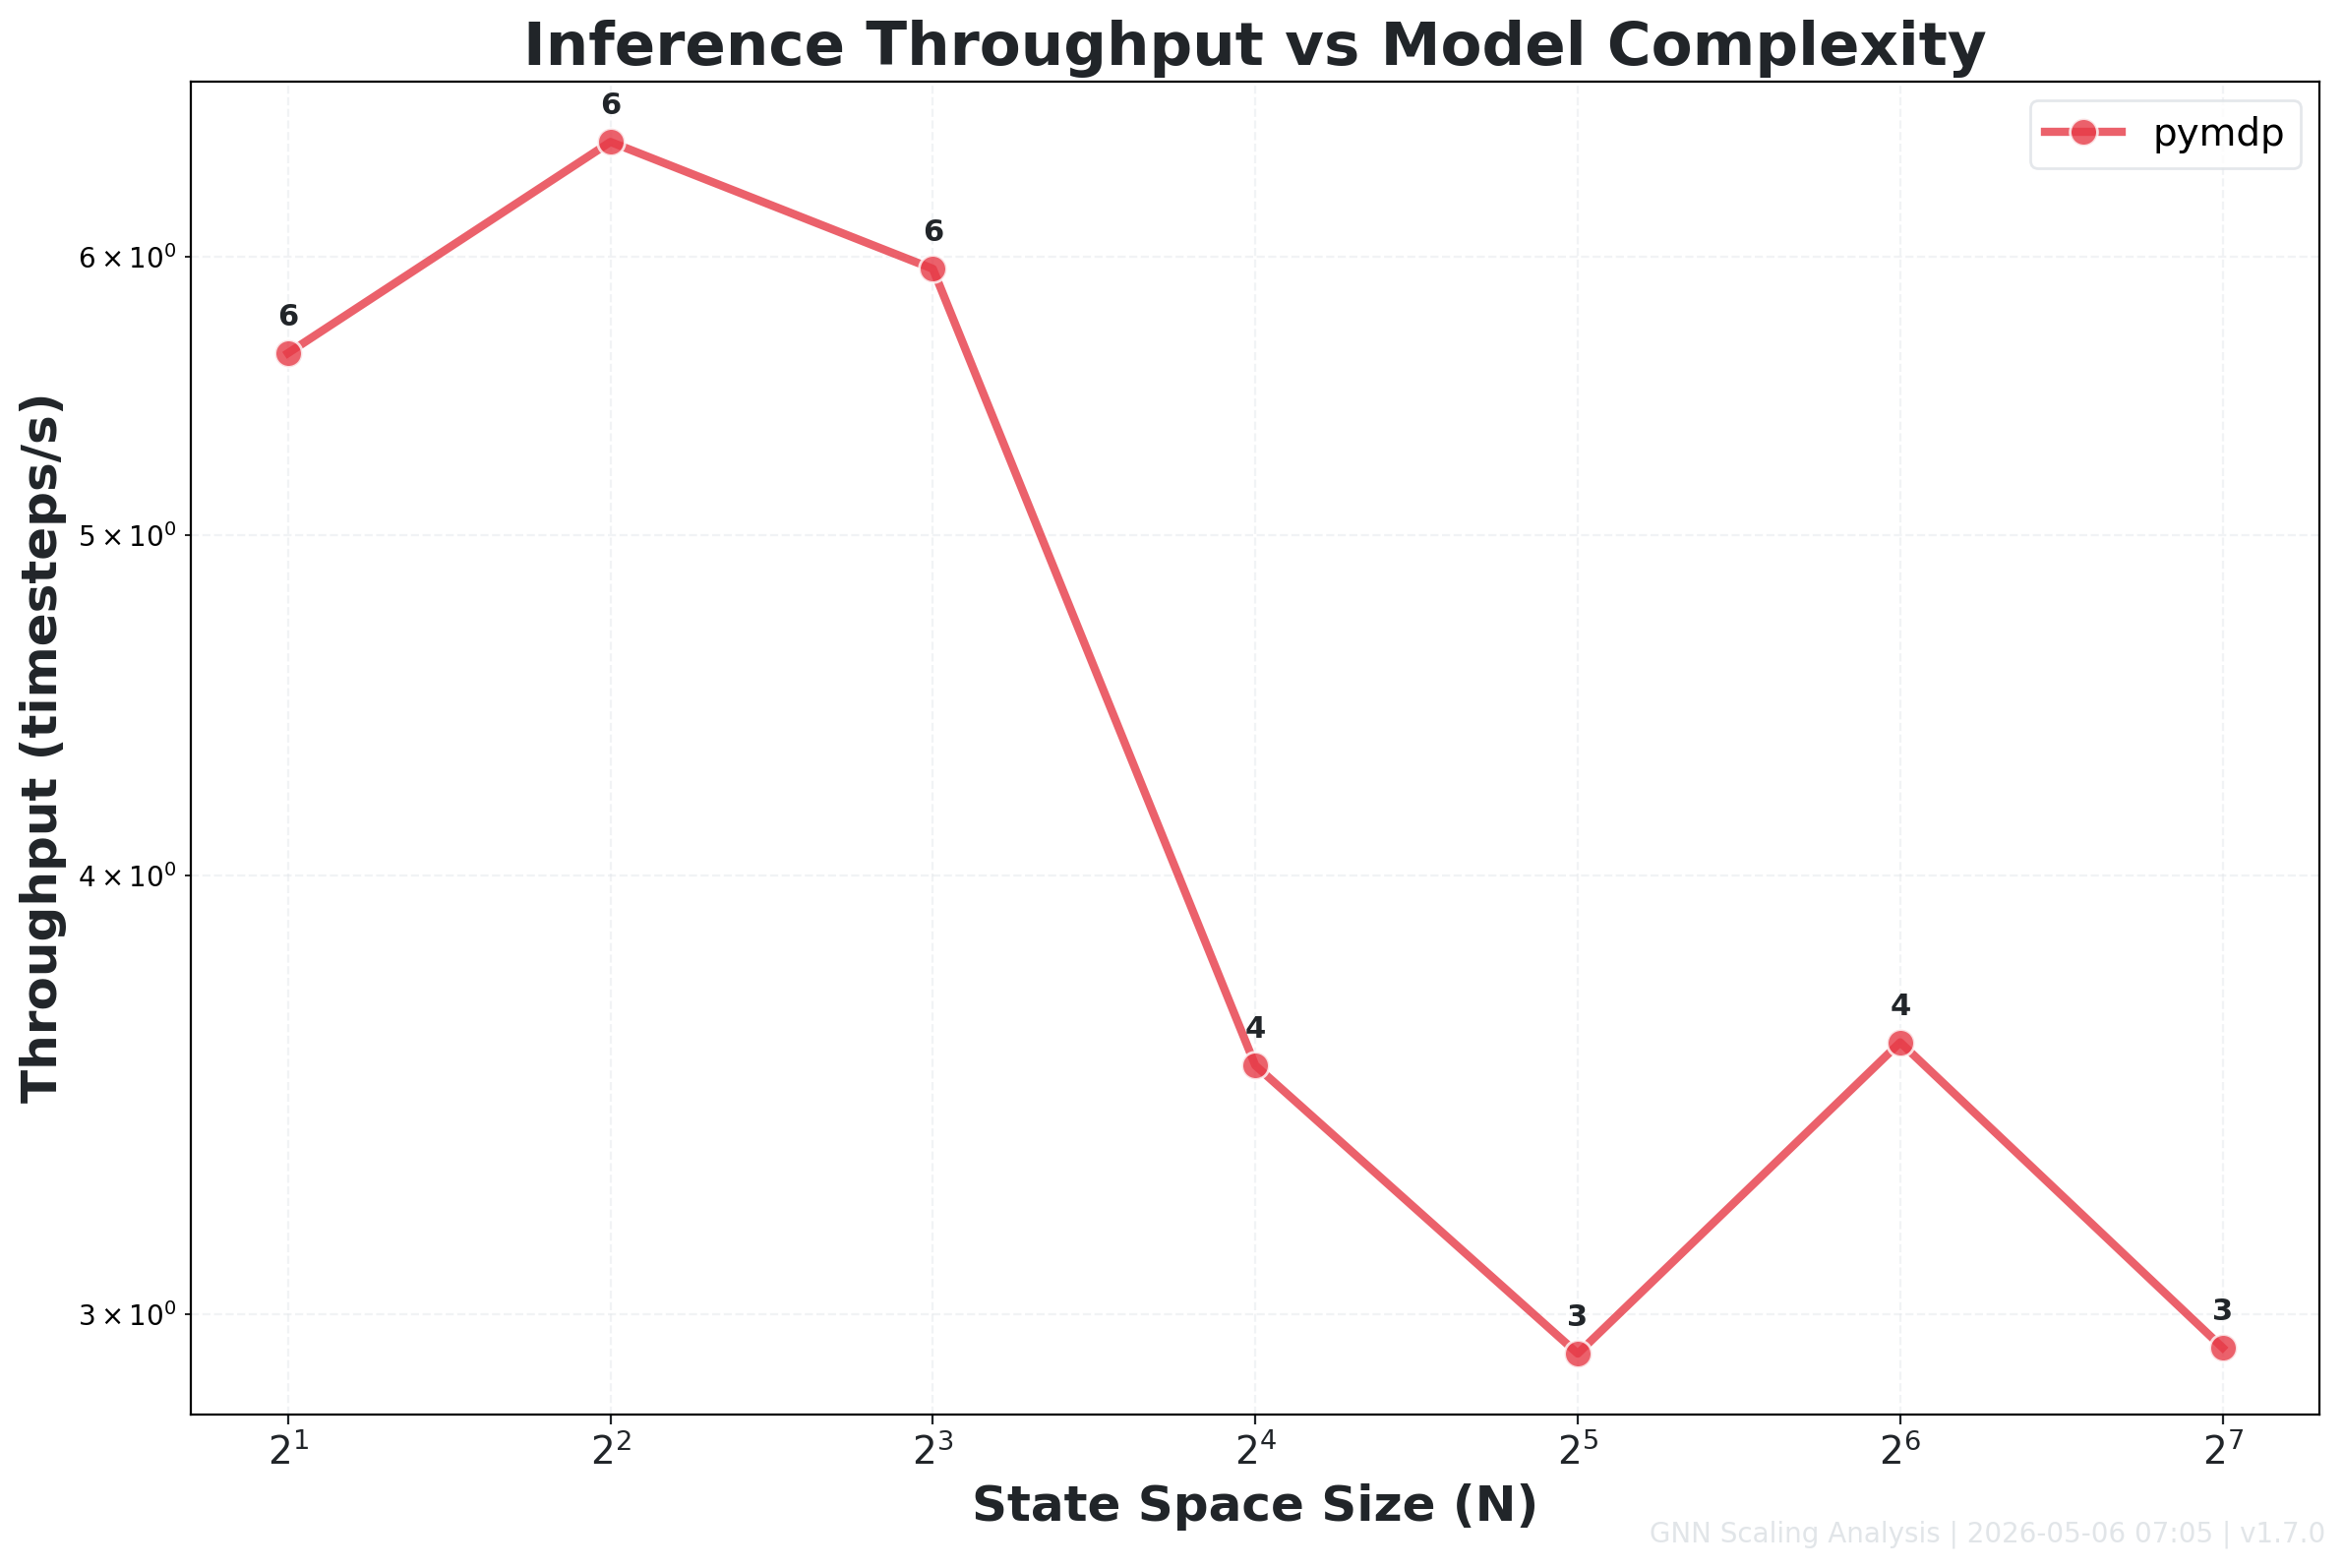

Source data for this figure (header and first rows):
Framework, N, Avg_Throughput_timesteps_per_s
pymdp, 2, 5.63
pymdp, 4, 6.47
pymdp, 8, 5.95
pymdp, 16, 3.53
pymdp, 32, 2.92
pymdp, 64, 3.59
pymdp, 128, 2.94
